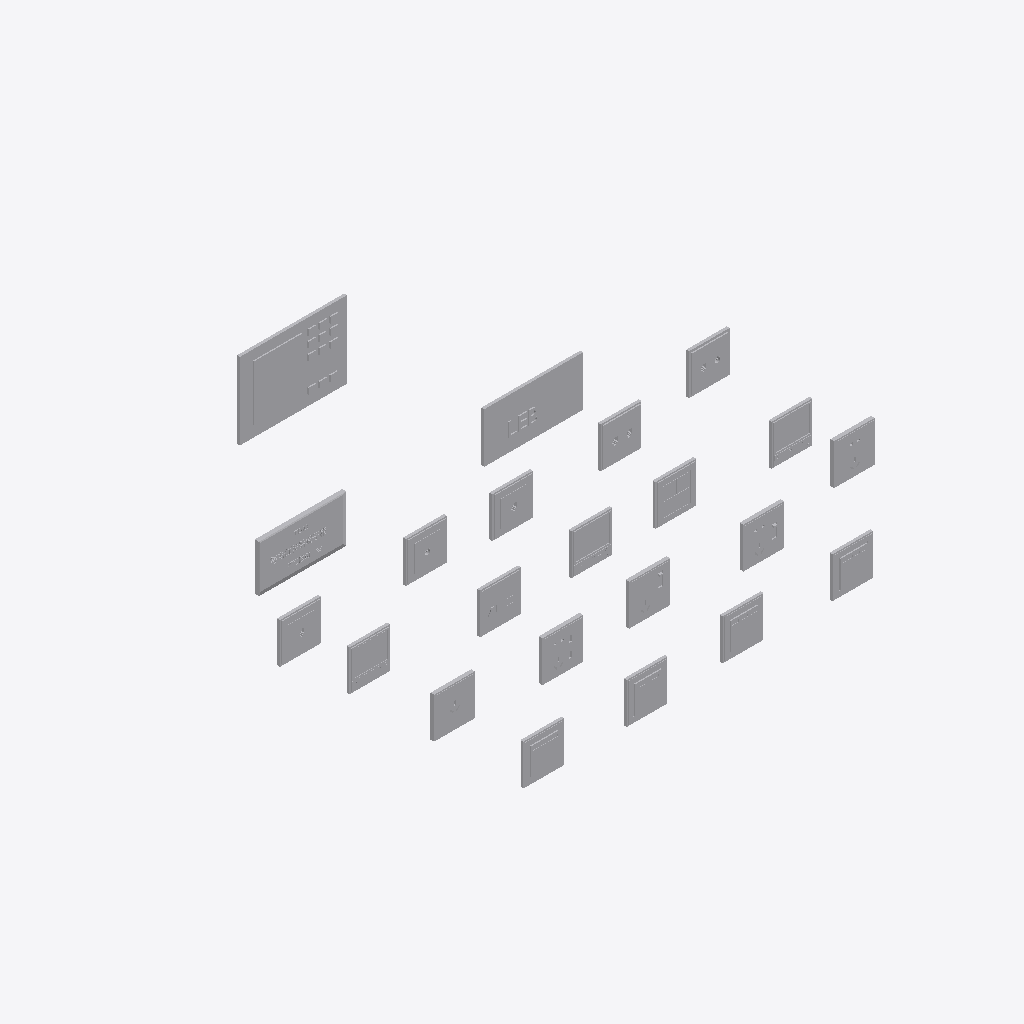
Isometric view of an IFC building model (IFC-SPF (STEP), schema IFC4, length unit millimetre), seen from the south-west, elements coloured by IFC class: 22 other elements (light grey).
Extent 1.1 m × 1.2 m × 0.2 m (x, y, z). Storeys (1): My Storey at 0.00 m. Elements (22): 22 IfcElectricAppliance.

HEADER;
FILE_DESCRIPTION(('ViewDefinition[DesignTransferView]'),'2;1');
FILE_NAME('Electric.ifc','2025-11-04T14:38:04+08:00',(''),(''),'IfcOpenShell 0.8.3-post1','Bonsai 0.8.3-post1','Nobody');
FILE_SCHEMA(('IFC4'));
ENDSEC;
DATA;
#1=IFCPROJECT('0qiFpBxIb6LgqJYbSKkz9B',$,'My Project',$,$,$,$,(#14,#26),#9);
#31=IFCSITE('041grkcJ1B5gLIZA77S7yI',$,'My Site',$,$,#54,$,$,$,$,$,$,$,$);
#37=IFCBUILDING('33xUbYAjf6cv5zqDo4wV8w',$,'My Building',$,$,#60,$,$,$,$,$,$);
#43=IFCBUILDINGSTOREY('2m0DvJ5xTBOv0afPC_Affx',$,'My Storey',$,$,#66,$,$,$,$);
#1458=IFCELECTRICAPPLIANCE('3WuddAnrL5l8xuk_MlqltD',$,'ElectricAppliance',$,$,#2013,#1468,$,$);
#7668=IFCELECTRICAPPLIANCE('0IYkeIg5jCFugxk5C9yxDp',$,'ElectricAppliance',$,$,#7724,#7677,$,$);
#7086=IFCELECTRICAPPLIANCE('1gOOGckKf76f9g9LUhyDSi',$,'ElectricAppliance',$,$,#7110,#7095,$,$);
#12575=IFCELECTRICAPPLIANCE('07Pg9$i7XAC9D3xb_kcVqz',$,'ElectricAppliance',$,$,#12594,#12584,$,$);
#13640=IFCELECTRICAPPLIANCE('3VuZ9TI797CPPDEiILeQvJ',$,'ElectricAppliance',$,$,#13688,#13649,$,$);
#12757=IFCELECTRICAPPLIANCE('2utS0cbHv1Nw_rOpp8y$4p',$,'ElectricAppliance',$,$,#12776,#12766,$,$);
#12888=IFCELECTRICAPPLIANCE('1duOnCQCbAwRmmgQQgocml',$,'ElectricAppliance',$,$,#12914,#12897,$,$);
#13662=IFCELECTRICAPPLIANCE('0GjAwXLC9EI9io9uvWX9_3',$,'ElectricAppliance',$,$,#13693,#13671,$,$);
#8057=IFCELECTRICAPPLIANCE('1HugacxTT7xh8UopFLOoPc',$,'ElectricAppliance',$,$,#8076,#8066,$,$);
#7893=IFCELECTRICAPPLIANCE('0axM9V24D1aO2KvWyoPM4Q',$,'ElectricAppliance',$,$,#7919,#7902,$,$);
#8271=IFCELECTRICAPPLIANCE('3j7BeCXvb3ae2rwQzaRUF6',$,'ElectricAppliance',$,$,#8290,#8280,$,$);
#8570=IFCELECTRICAPPLIANCE('2tjtMoavT6aONJ4Vmm1xM2',$,'ElectricAppliance',$,$,#8622,#8579,$,$);
#10222=IFCELECTRICAPPLIANCE('2FzjttZxTDMPPiZMWfVOCC',$,'ElectricAppliance',$,$,#10246,#10231,$,$);
#8371=IFCELECTRICAPPLIANCE('3o98m11Vj4IQxoPdZ$Ab7Z',$,'ElectricAppliance',$,$,#8390,#8380,$,$);
#11308=IFCELECTRICAPPLIANCE('2JO2L9cgX8RvkyaVkr$sWe',$,'ElectricAppliance',$,$,#11327,#11317,$,$);
#10943=IFCELECTRICAPPLIANCE('0V_jSgxgf4fhXA3yzR5$G7',$,'ElectricAppliance',$,$,#10962,#10952,$,$);
#12334=IFCELECTRICAPPLIANCE('3JTH1mjGT41BcgjV0_I4Mw',$,'ElectricAppliance',$,$,#12353,#12343,$,$);
#14113=IFCELECTRICAPPLIANCE('0EuJsALRf9PAEl0BgZZIYY',$,'ElectricAppliance',$,$,#14188,#14122,$,$);
#14135=IFCELECTRICAPPLIANCE('2bztUJo9n0RgysyeF9Po1L',$,'ElectricAppliance',$,$,#14193,#14144,$,$);
#14091=IFCELECTRICAPPLIANCE('3Pr4vX4LX3NvHySN3McN6Y',$,'ElectricAppliance',$,$,#14183,#14100,$,$);
#14157=IFCELECTRICAPPLIANCE('1SezIKT659yg8Bibxat8ON',$,'ElectricAppliance',$,$,#14198,#14166,$,$);
#9528=IFCELECTRICAPPLIANCE('1j28r7ls54AgQ0JSUSm_Ai',$,'ElectricAppliance',$,$,#9561,#9537,$,$);
ENDSEC;
